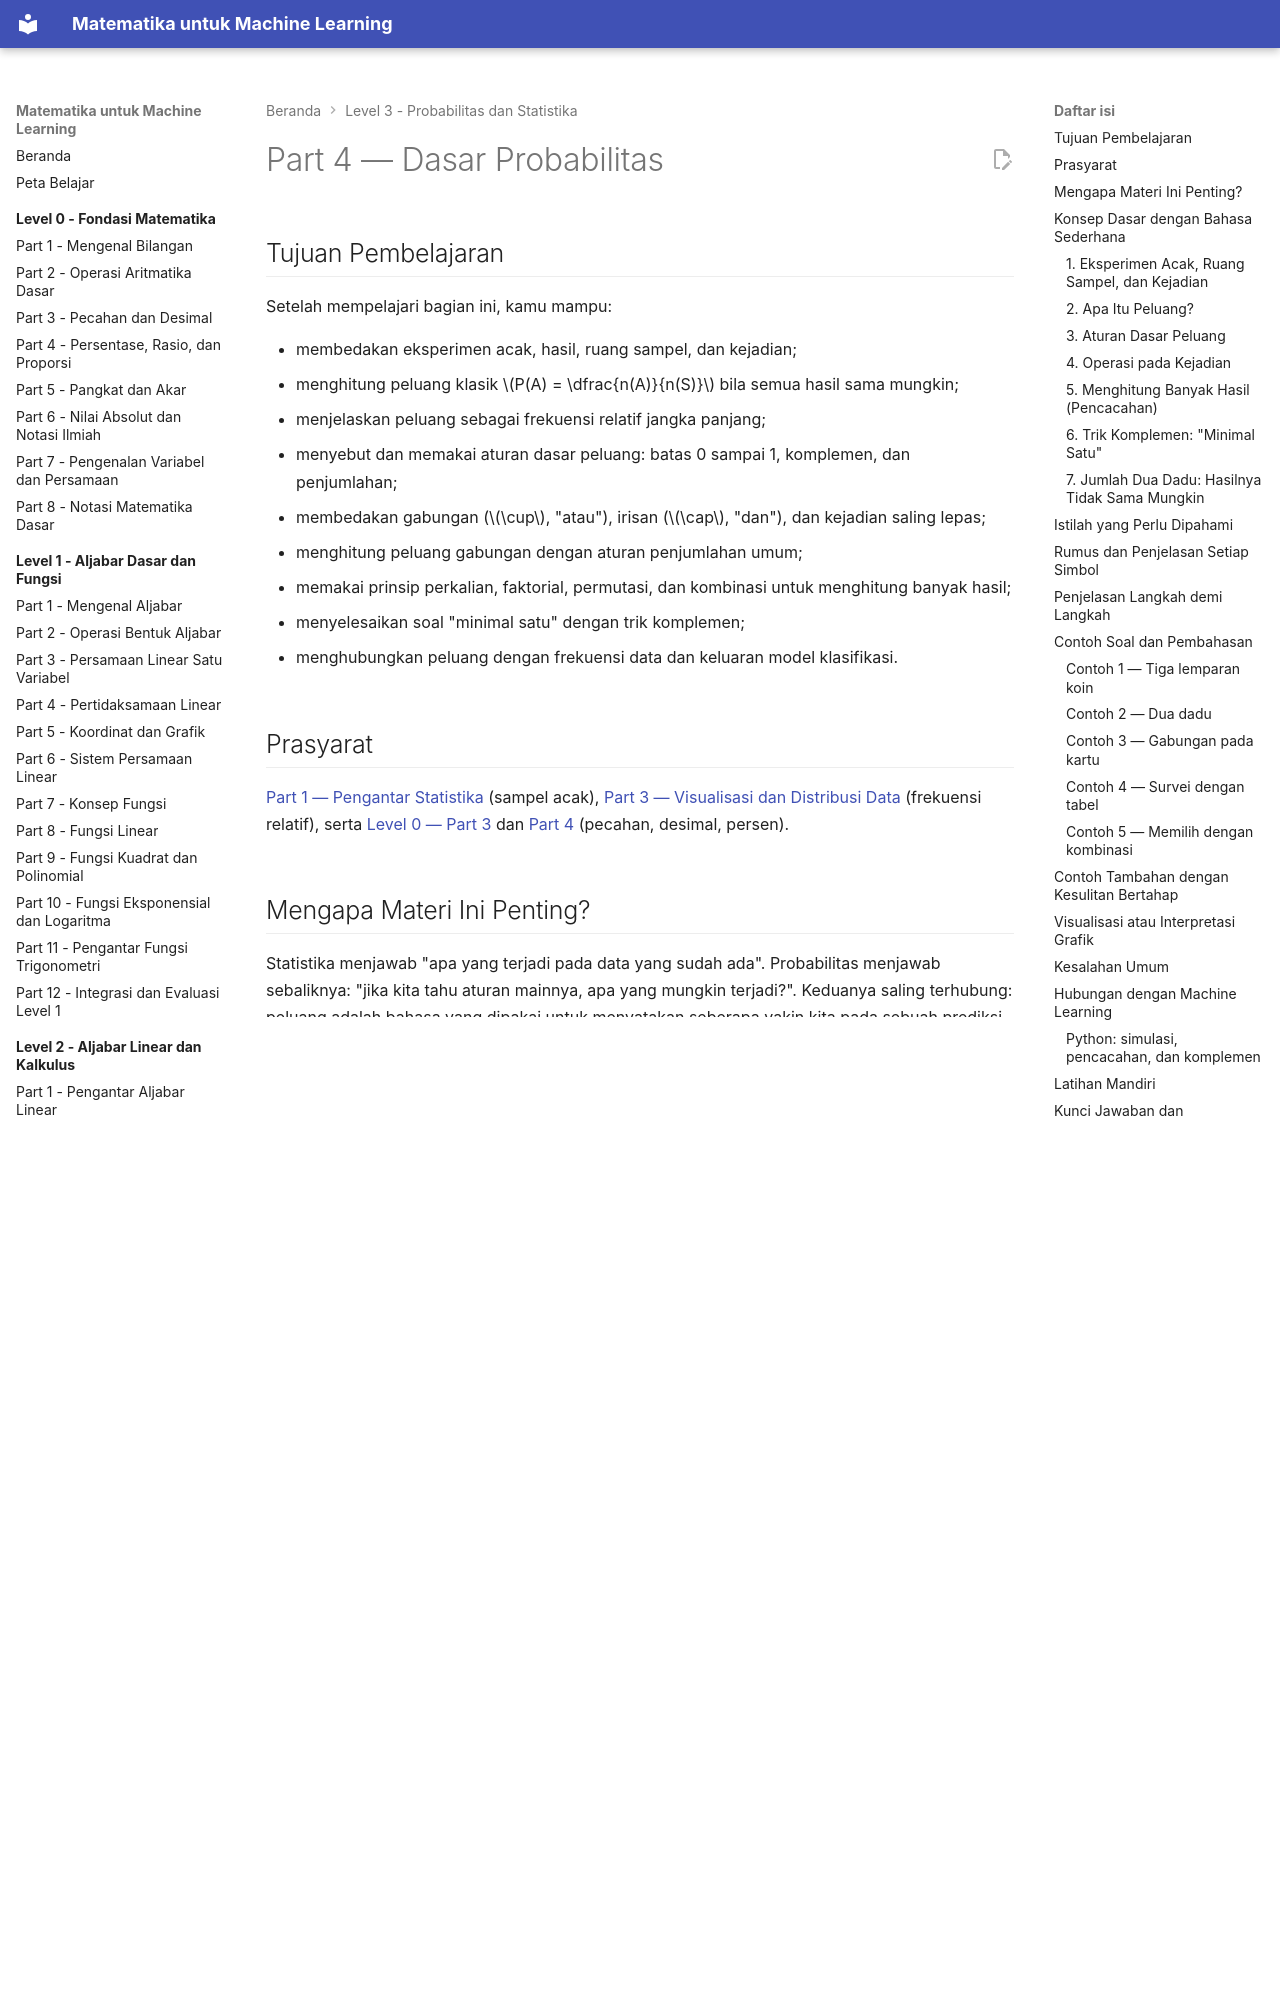

repository: TopekoX/matematika-machine-learning · page: level-3-probabilitas-dan-statistika/04-dasar-probabilitas/index.html · generator: mkdocs

# Part 4 — Dasar Probabilitas

## Tujuan Pembelajaran

Setelah mempelajari bagian ini, kamu mampu:

- membedakan eksperimen acak, hasil, ruang sampel, dan kejadian;
- menghitung peluang klasik $P(A) = \dfrac{n(A)}{n(S)}$ bila semua hasil sama mungkin;
- menjelaskan peluang sebagai frekuensi relatif jangka panjang;
- menyebut dan memakai aturan dasar peluang: batas 0 sampai 1, komplemen, dan penjumlahan;
- membedakan gabungan ($\cup$, "atau"), irisan ($\cap$, "dan"), dan kejadian saling lepas;
- menghitung peluang gabungan dengan aturan penjumlahan umum;
- memakai prinsip perkalian, faktorial, permutasi, dan kombinasi untuk menghitung banyak hasil;
- menyelesaikan soal "minimal satu" dengan trik komplemen;
- menghubungkan peluang dengan frekuensi data dan keluaran model klasifikasi.

## Prasyarat

[Part 1 — Pengantar Statistika](01-pengantar-statistika.md) (sampel acak), [Part 3 — Visualisasi dan Distribusi Data](03-visualisasi-dan-distribusi-data.md) (frekuensi relatif), serta [Level 0 — Part 3](../level-0-fondasi-matematika/03-pecahan-dan-desimal.md) dan [Part 4](../level-0-fondasi-matematika/04-persentase-rasio-proporsi.md) (pecahan, desimal, persen).

## Mengapa Materi Ini Penting?

Statistika menjawab "apa yang terjadi pada data yang sudah ada". Probabilitas menjawab sebaliknya: "jika kita tahu aturan mainnya, apa yang mungkin terjadi?". Keduanya saling terhubung: peluang adalah bahasa yang dipakai untuk menyatakan seberapa yakin kita pada sebuah prediksi.

Dalam Machine Learning, hampir semua model klasifikasi menghasilkan nilai antara 0 dan 1 yang ditafsirkan sebagai peluang. Aturan dalam part ini, seperti peluang komplemen dan penjumlahan, adalah fondasi bagi probabilitas bersyarat, Teorema Bayes, dan distribusi di part berikutnya.

## Konsep Dasar dengan Bahasa Sederhana

### 1. Eksperimen Acak, Ruang Sampel, dan Kejadian

- **Eksperimen acak** (*random experiment*) adalah proses yang hasilnya tidak pasti sebelum dilakukan, tetapi himpunan semua hasil yang mungkin diketahui. Contoh: melempar koin, melempar dadu, memilih satu e-mail secara acak.
- **Hasil** (*outcome*) adalah satu kemungkinan yang muncul dari eksperimen.
- **Ruang sampel** (*sample space*) $S$ adalah himpunan semua hasil yang mungkin.
- **Kejadian** (*event*) adalah himpunan bagian dari $S$: kumpulan hasil yang kita pedulikan.

Contoh: lempar satu dadu. $S = \{1, 2, 3, 4, 5, 6\}$. Kejadian "muncul angka genap" adalah $A = \{2, 4, 6\}$. Kejadian "muncul angka lebih dari 6" adalah himpunan kosong $\emptyset$ (mustahil), sedangkan "muncul angka 1 sampai 6" adalah $S$ itu sendiri (pasti).

Banyak anggota himpunan ditulis $n(\cdot)$. Di contoh ini $n(S) = 6$ dan $n(A) = 3$.
